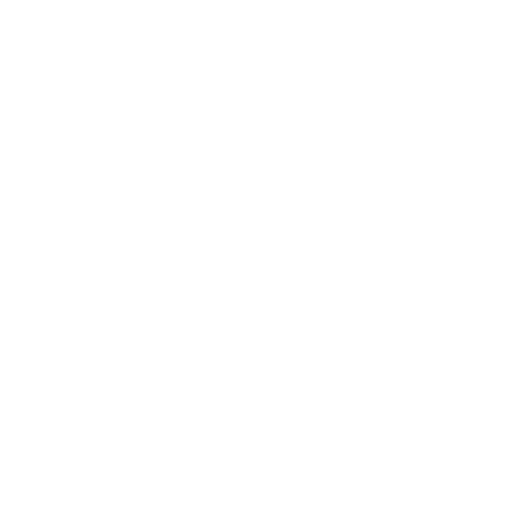
t = 0.00 s
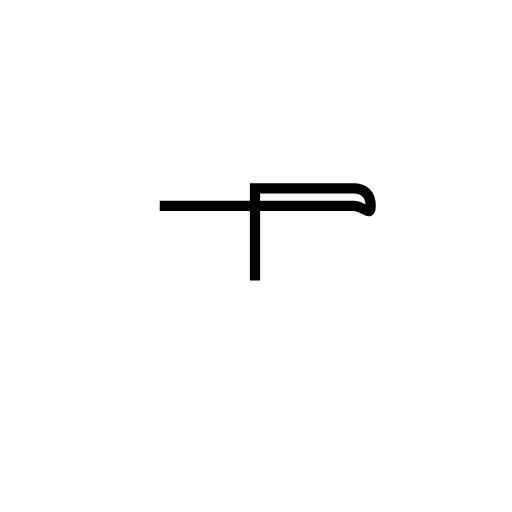
t = 1.27 s
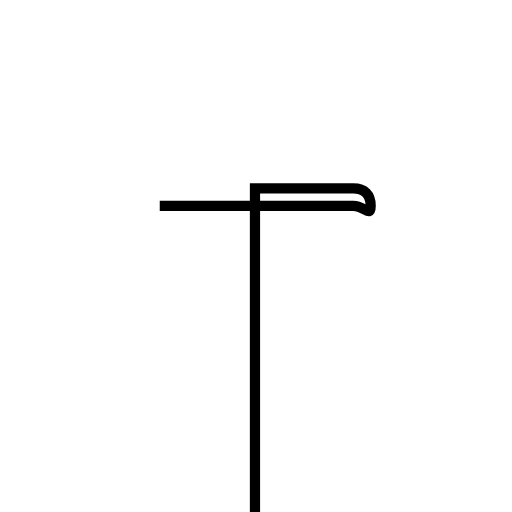
t = 2.55 s
t = 3.82 s: frame unchanged from t = 2.55 s, image omitted
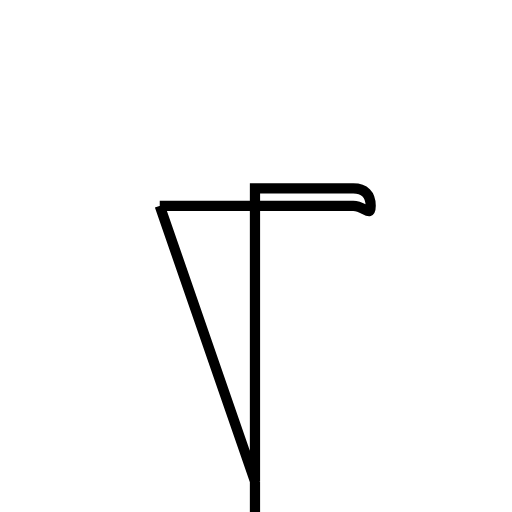
t = 5.09 s

The animated SVG that drew these frames (rendered in a browser with its animation timeline set to each time). Animation: 1 SMIL element (animate=1); one cycle of 5.09 s.

<?xml version='1.0' encoding='utf-8'?>
<svg viewBox="0.0 -6.0 50.0 50.0" version="1.1" xmlns="http://www.w3.org/2000/svg"><rect x="-1000" y="-1000" width="2000" height="2000" stroke="white" fill="white" /><g style="fill:none;stroke:#000000;stroke-width:1"><path d="M 15.6 -23.9 L 34.5 -23.9 C 35.6 -23.9 36.2 -22.7 36.2 -23.9 C 36.2 -25.0 35.6 -25.6 34.5 -25.6 L 24.9 -25.6 L 24.9 -2.9 L 24.9 2.9 L 24.9 25.6 L 15.6 25.6 C 14.5 25.6 13.8 25.0 13.8 23.9 C 13.8 22.7 14.5 23.9 15.6 23.9 L 24.9 23.9 L 24.9 -3.0 L 24.9 3.0 Z" transform="translate(0.0 38.0)" stroke-dasharray="169.77576310868506" stroke-dashoffset="169.77576310868506"><animate attributeName="stroke-dashoffset" from="169.77576310868506" to="0" dur="5.0932728932605515s" begin="0s" fill="freeze" /></path></g></svg>
